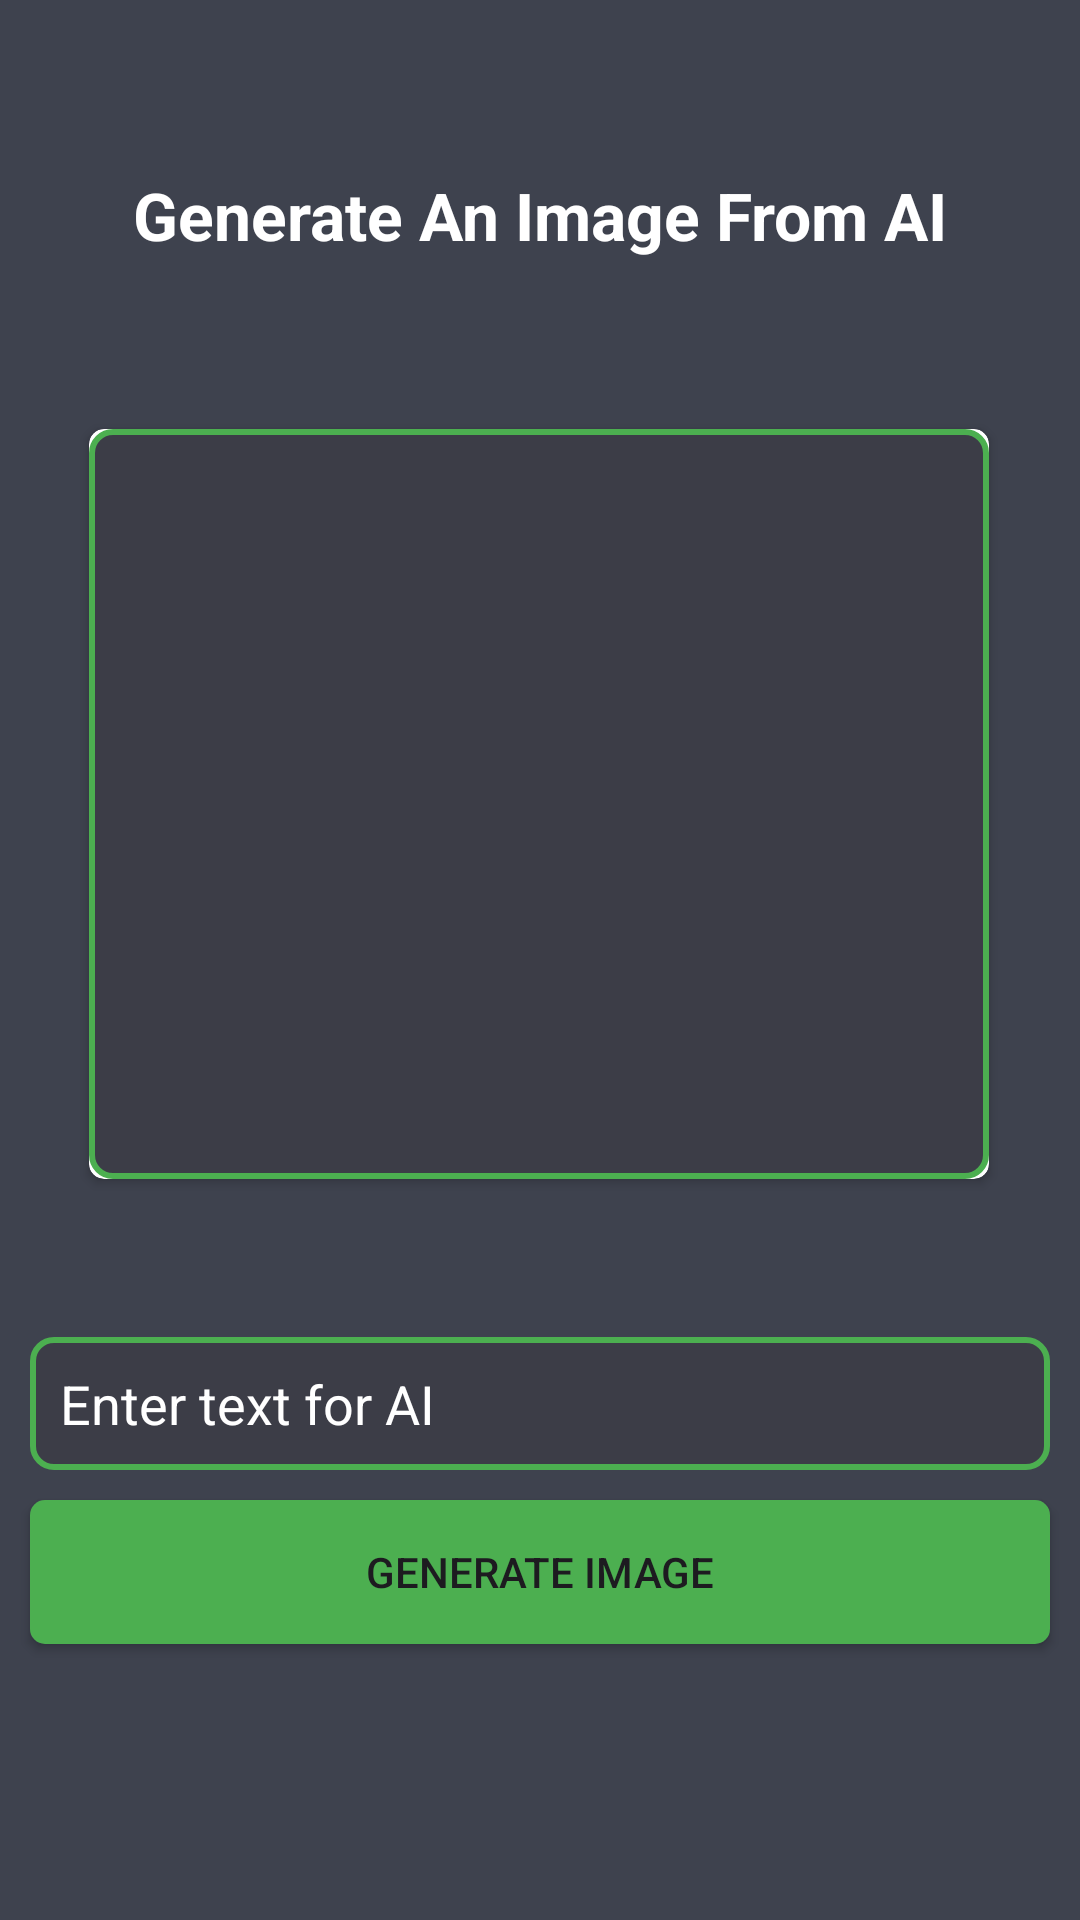

Layout XML and referenced resources for this Android screen:
<!-- AndroidManifest.xml: application theme Theme.ImageSteganographyApp -->
<!-- res/layout/fragment_generate.xml -->
<?xml version="1.0" encoding="utf-8"?>
<FrameLayout xmlns:android="http://schemas.android.com/apk/res/android"
    xmlns:app="http://schemas.android.com/apk/res-auto"
    xmlns:tools="http://schemas.android.com/tools"
    android:layout_width="match_parent"
    android:layout_height="match_parent"
    android:background="@color/backgroundColor"
    tools:context=".GenerateFragment">

    <androidx.constraintlayout.widget.ConstraintLayout
        android:layout_width="match_parent"
        android:layout_height="match_parent">

        <TextView
            android:id="@+id/textView2"
            android:layout_width="wrap_content"
            android:layout_height="wrap_content"
            android:text="Generate An Image From AI"
            android:textColor="@color/white"
            android:textSize="22sp"
            android:textStyle="bold"
            app:layout_constraintBottom_toTopOf="@+id/cardView"
            app:layout_constraintEnd_toEndOf="parent"
            app:layout_constraintStart_toStartOf="parent"
            app:layout_constraintTop_toTopOf="parent" />


        <androidx.cardview.widget.CardView
            android:id="@+id/cardView"
            android:layout_width="300dp"
            android:layout_height="250dp"
            app:cardCornerRadius="5dp"
            app:layout_constraintBottom_toTopOf="@+id/edtPrompt"
            app:layout_constraintEnd_toEndOf="parent"

            app:layout_constraintHorizontal_bias="0.495"
            app:layout_constraintStart_toStartOf="parent"
            app:layout_constraintTop_toTopOf="parent"
            app:layout_constraintVertical_bias="0.73">

            <androidx.constraintlayout.widget.ConstraintLayout
                android:layout_width="match_parent"
                android:layout_height="match_parent"
                android:background="@drawable/edt_style">

                <ImageView
                    android:id="@+id/imgResult1"
                    android:layout_width="match_parent"
                    android:layout_height="match_parent"
                    android:contentDescription="Image 1"
                    android:scaleType="centerCrop"

                    app:layout_constraintBottom_toBottomOf="parent"
                    app:layout_constraintEnd_toEndOf="parent"
                    app:layout_constraintHorizontal_bias="0.0"
                    app:layout_constraintStart_toStartOf="parent"
                    app:layout_constraintTop_toTopOf="parent"
                    app:layout_constraintVertical_bias="1.0" />

            </androidx.constraintlayout.widget.ConstraintLayout>


        </androidx.cardview.widget.CardView>

        <EditText
            android:id="@+id/edtPrompt"
            android:layout_width="match_parent"
            android:layout_height="wrap_content"
            android:layout_margin="10dp"
            android:textColor="@color/white"
            android:layout_marginBottom="12dp"
            android:background="@drawable/edt_style"
            android:hint="Enter text for AI"
            android:inputType="text"
            android:imeOptions="actionDone"
            android:padding="10dp"
            android:textColorHint="@color/white"
            app:layout_constraintBottom_toTopOf="@+id/btnGenerate" />

        <Button
            android:id="@+id/btnGenerate"
            android:layout_width="match_parent"
            android:layout_height="wrap_content"
            android:layout_marginStart="10dp"
            android:layout_marginEnd="10dp"
            android:layout_marginBottom="92dp"
            android:background="@drawable/btn_without_radius"
            android:drawableStart="@drawable/loading"
            android:text="Generate Image"

            app:layout_constraintBottom_toBottomOf="parent"
            app:layout_constraintEnd_toEndOf="parent"
            app:layout_constraintHorizontal_bias="0.498"
            app:layout_constraintStart_toStartOf="parent" />


        <ProgressBar
            android:id="@+id/loadingInd"
            style="?android:attr/progressBarStyleHorizontal"
            android:layout_width="60dp"
            android:layout_height="60dp"
            android:indeterminateTint="@color/white"
            android:progressTint="@color/white"
            android:visibility="gone"
            app:layout_constraintBottom_toBottomOf="@+id/cardView"
            app:layout_constraintEnd_toEndOf="@+id/cardView"
            app:layout_constraintStart_toStartOf="@+id/cardView"
            app:layout_constraintTop_toTopOf="@+id/cardView" />

    </androidx.constraintlayout.widget.ConstraintLayout>
</FrameLayout>
<!-- resources referenced by this layout -->
<resources>
  <color name="backgroundColor">#3E424E</color>
  <color name="white">#FFFFFFFF</color>
  <!-- drawable btn_without_radius (drawable) -->
  <?xml version="1.0" encoding="utf-8"?>
  <shape xmlns:android="http://schemas.android.com/apk/res/android">
  
  
      <solid android:color="@color/btnColor"/>
      <corners android:radius="5dp"/>
  </shape>
  <!-- drawable edt_style (drawable) -->
  <?xml version="1.0" encoding="utf-8"?>
  <shape xmlns:android="http://schemas.android.com/apk/res/android">
      <solid android:color="#3C3D47" />
      <corners android:radius="7dp"/>
      <stroke android:color="@color/btnColor" android:width="2dp"/>
  </shape>
  <style name="Theme.ImageSteganographyApp" parent="Base.Theme.ImageSteganographyApp" />
  <color name="btnColor">#4CAF50</color>
  <style name="Base.Theme.ImageSteganographyApp" parent="Theme.Material3.DayNight.NoActionBar">
          
          
  
          <item name="colorPrimary">@color/btnColor</item>
      </style>
</resources>
